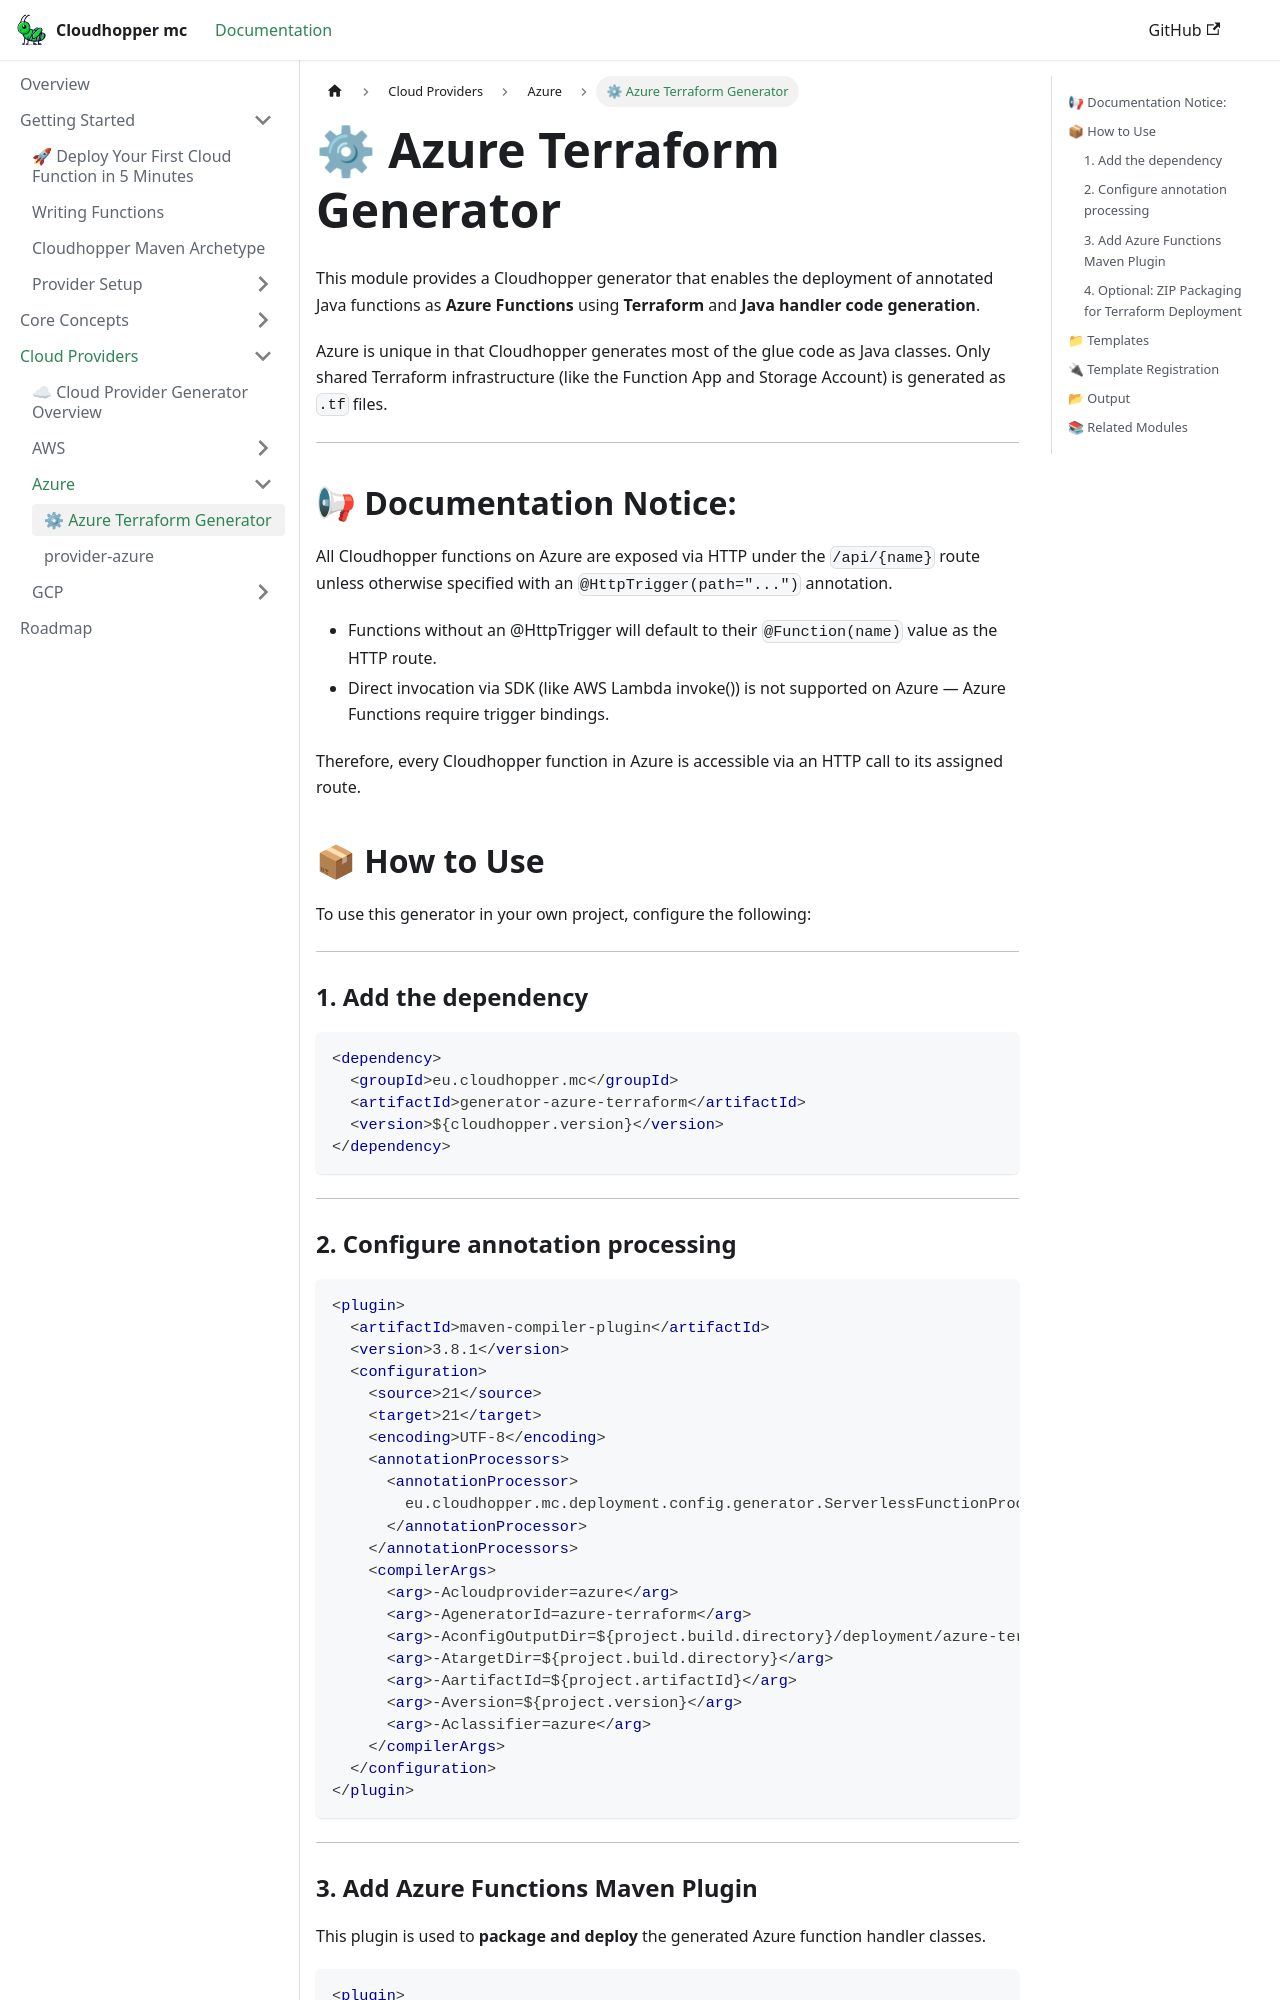

repository: eppleton/cloudhopper-mc · page: docs/modules/generator-azure-terraform/index.html · generator: docusaurus

# ⚙ Azure Terraform Generator

This module provides a Cloudhopper generator that enables the deployment of annotated Java functions as **Azure Functions** using **Terraform** and **Java handler code generation**.

Azure is unique in that Cloudhopper generates most of the glue code as Java classes. Only shared Terraform infrastructure (like the Function App and Storage Account) is generated as `.tf` files.

---

## 📢 Documentation Notice:

All Cloudhopper functions on Azure are exposed via HTTP under the `/api/{name}` route unless otherwise specified with an `@HttpTrigger(path="...")` annotation.
- Functions without an @HttpTrigger will default to their `@Function(name)` value as the HTTP route.
- Direct invocation via SDK (like AWS Lambda invoke()) is not supported on Azure — Azure Functions require trigger bindings.

Therefore, every Cloudhopper function in Azure is accessible via an HTTP call to its assigned route.

## 📦 How to Use

To use this generator in your own project, configure the following:

---

### 1. Add the dependency

```xml
<dependency>
  <groupId>eu.cloudhopper.mc</groupId>
  <artifactId>generator-azure-terraform</artifactId>
  <version>${cloudhopper.version}</version>
</dependency>
```

---

### 2. Configure annotation processing

```xml
<plugin>
  <artifactId>maven-compiler-plugin</artifactId>
  <version>3.8.1</version>
  <configuration>
    <source>21</source>
    <target>21</target>
    <encoding>UTF-8</encoding>
    <annotationProcessors>
      <annotationProcessor>
        eu.cloudhopper.mc.deployment.config.generator.ServerlessFunctionProcessor
      </annotationProcessor>
    </annotationProcessors>
    <compilerArgs>
      <arg>-Acloudprovider=azure</arg>
      <arg>-AgeneratorId=azure-terraform</arg>
      <arg>-AconfigOutputDir=${project.build.directory}/deployment/azure-terraform</arg>
      <arg>-AtargetDir=${project.build.directory}</arg>
      <arg>-AartifactId=${project.artifactId}</arg>
      <arg>-Aversion=${project.version}</arg>
      <arg>-Aclassifier=azure</arg>
    </compilerArgs>
  </configuration>
</plugin>
```

---
